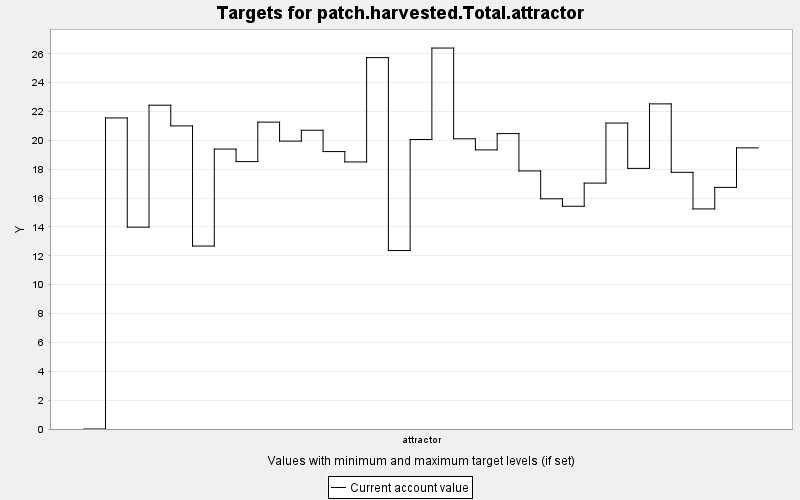

Source data for this figure (header and first rows):
TARGET, PERIOD, YEAR, PERIODWIDTH, MINIMUM, MAXIMUM, MINWEIGHT, MAXWEIGHT, CURRENT, SUMMARY
patch.harvested.Total.attractor, 0, 0, 10.0, 0.0, 9999999, 1.0, 1.0, 0.0, 0.0
patch.harvested.Total.attractor, 1, 10, 10.0, 0.0, 9999999, 1.0, 1.0, 21.56, 0.0
patch.harvested.Total.attractor, 2, 20, 10.0, 0.0, 9999999, 1.0, 1.0, 13.99, 0.0
patch.harvested.Total.attractor, 3, 30, 10.0, 0.0, 9999999, 1.0, 1.0, 22.44, 0.0
patch.harvested.Total.attractor, 4, 40, 10.0, 0.0, 9999999, 1.0, 1.0, 21.01, 0.0
patch.harvested.Total.attractor, 5, 50, 10.0, 0.0, 9999999, 1.0, 1.0, 12.68, 0.0
patch.harvested.Total.attractor, 6, 60, 10.0, 0.0, 9999999, 1.0, 1.0, 19.4, 0.0
patch.harvested.Total.attractor, 7, 70, 10.0, 0.0, 9999999, 1.0, 1.0, 18.53, 0.0
patch.harvested.Total.attractor, 8, 80, 10.0, 0.0, 9999999, 1.0, 1.0, 21.27, 0.0
patch.harvested.Total.attractor, 9, 90, 10.0, 0.0, 9999999, 1.0, 1.0, 19.95, 0.0
patch.harvested.Total.attractor, 10, 100, 10.0, 0.0, 9999999, 1.0, 1.0, 20.7, 0.0
patch.harvested.Total.attractor, 11, 110, 10.0, 0.0, 9999999, 1.0, 1.0, 19.23, 0.0
patch.harvested.Total.attractor, 12, 120, 10.0, 0.0, 9999999, 1.0, 1.0, 18.51, 0.0
patch.harvested.Total.attractor, 13, 130, 10.0, 0.0, 9999999, 1.0, 1.0, 25.74, 0.0
patch.harvested.Total.attractor, 14, 140, 10.0, 0.0, 9999999, 1.0, 1.0, 12.37, 0.0
patch.harvested.Total.attractor, 15, 150, 10.0, 0.0, 9999999, 1.0, 1.0, 20.06, 0.0
patch.harvested.Total.attractor, 16, 160, 10.0, 0.0, 9999999, 1.0, 1.0, 26.4, 0.0
patch.harvested.Total.attractor, 17, 170, 10.0, 0.0, 9999999, 1.0, 1.0, 20.11, 0.0
patch.harvested.Total.attractor, 18, 180, 10.0, 0.0, 9999999, 1.0, 1.0, 19.34, 0.0
patch.harvested.Total.attractor, 19, 190, 10.0, 0.0, 9999999, 1.0, 1.0, 20.47, 0.0
patch.harvested.Total.attractor, 20, 200, 10.0, 0.0, 9999999, 1.0, 1.0, 17.89, 0.0
patch.harvested.Total.attractor, 21, 210, 10.0, 0.0, 9999999, 1.0, 1.0, 15.95, 0.0
patch.harvested.Total.attractor, 22, 220, 10.0, 0.0, 9999999, 1.0, 1.0, 15.44, 0.0
patch.harvested.Total.attractor, 23, 230, 10.0, 0.0, 9999999, 1.0, 1.0, 17.04, 0.0
patch.harvested.Total.attractor, 24, 240, 10.0, 0.0, 9999999, 1.0, 1.0, 21.2, 0.0
patch.harvested.Total.attractor, 25, 250, 10.0, 0.0, 9999999, 1.0, 1.0, 18.06, 0.0
patch.harvested.Total.attractor, 26, 260, 10.0, 0.0, 9999999, 1.0, 1.0, 22.53, 0.0
patch.harvested.Total.attractor, 27, 270, 10.0, 0.0, 9999999, 1.0, 1.0, 17.79, 0.0
patch.harvested.Total.attractor, 28, 280, 10.0, 0.0, 9999999, 1.0, 1.0, 15.25, 0.0
patch.harvested.Total.attractor, 29, 290, 10.0, 0.0, 9999999, 1.0, 1.0, 16.74, 0.0
patch.harvested.Total.attractor, 30, 300, 10.0, 0.0, 9999999, 1.0, 1.0, 19.48, 0.0
